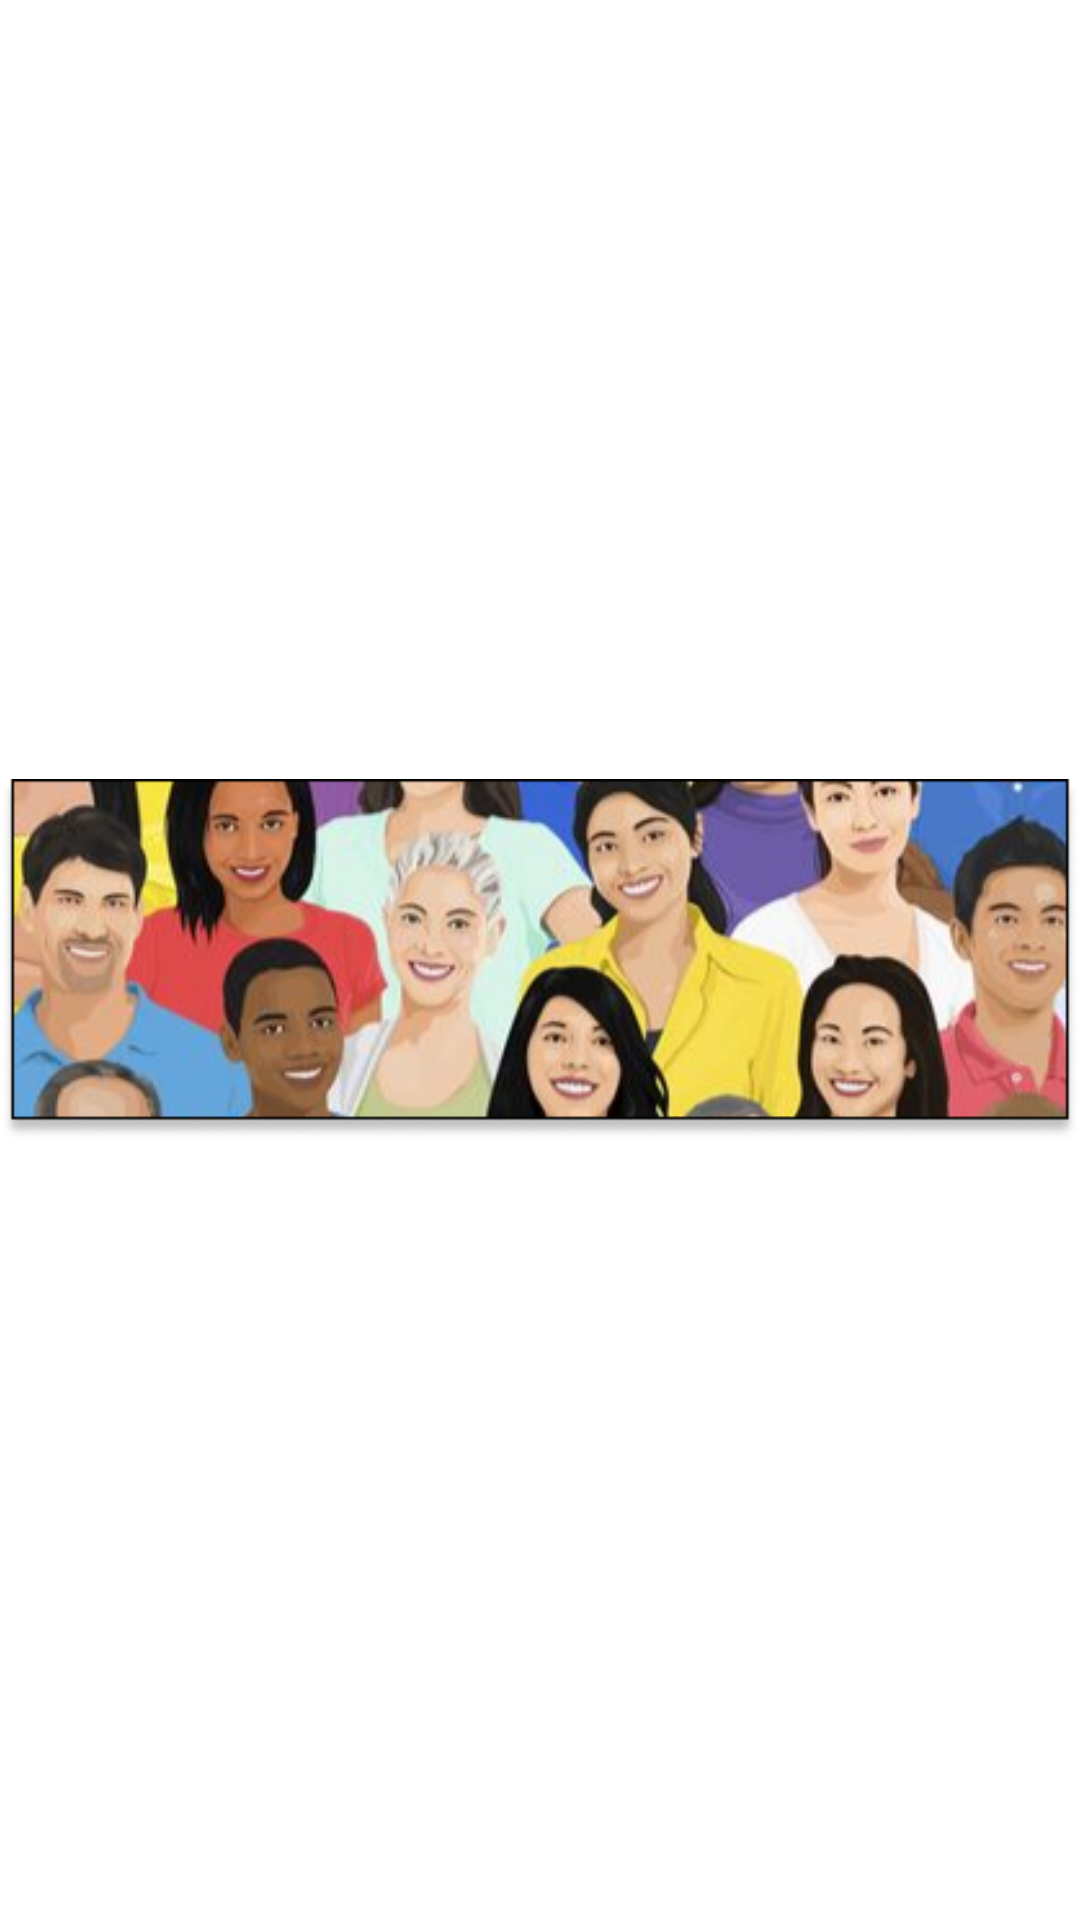

Produce the Android XML layout that renders to this screen, including the resource entries it uses.
<!-- AndroidManifest.xml: activity theme SplashTheme -->
<!-- res/layout/activity_splash.xml -->
<?xml version="1.0" encoding="utf-8"?>
<RelativeLayout xmlns:android="http://schemas.android.com/apk/res/android"
    android:layout_width="match_parent"
    android:layout_height="match_parent"
    android:background="@color/white">

    <ImageView
        android:id="@+id/splash_image"
        android:layout_width="match_parent"
        android:layout_height="wrap_content"
        android:layout_centerInParent="true"
        android:adjustViewBounds="true"
        android:src="@drawable/splash_header_image"
        android:contentDescription="@string/splash_image_description" />
</RelativeLayout>
<!-- resources referenced by this layout -->
<resources>
  <color name="white">#FFFFFFFF</color>
  <!-- drawable splash_header_image: png bitmap (drawable, 160856 bytes) -->
  <string name="splash_image_description">Splash Header Image</string>
  <style name="SplashTheme" parent="Theme.MaterialComponents.Light.NoActionBar">
          <item name="android:windowBackground">@color/black</item>
          <item name="android:statusBarColor">@color/black</item>
  
          <item name="android:windowFullscreen">true</item>
      </style>
  <color name="black">#FF000000</color>
</resources>
